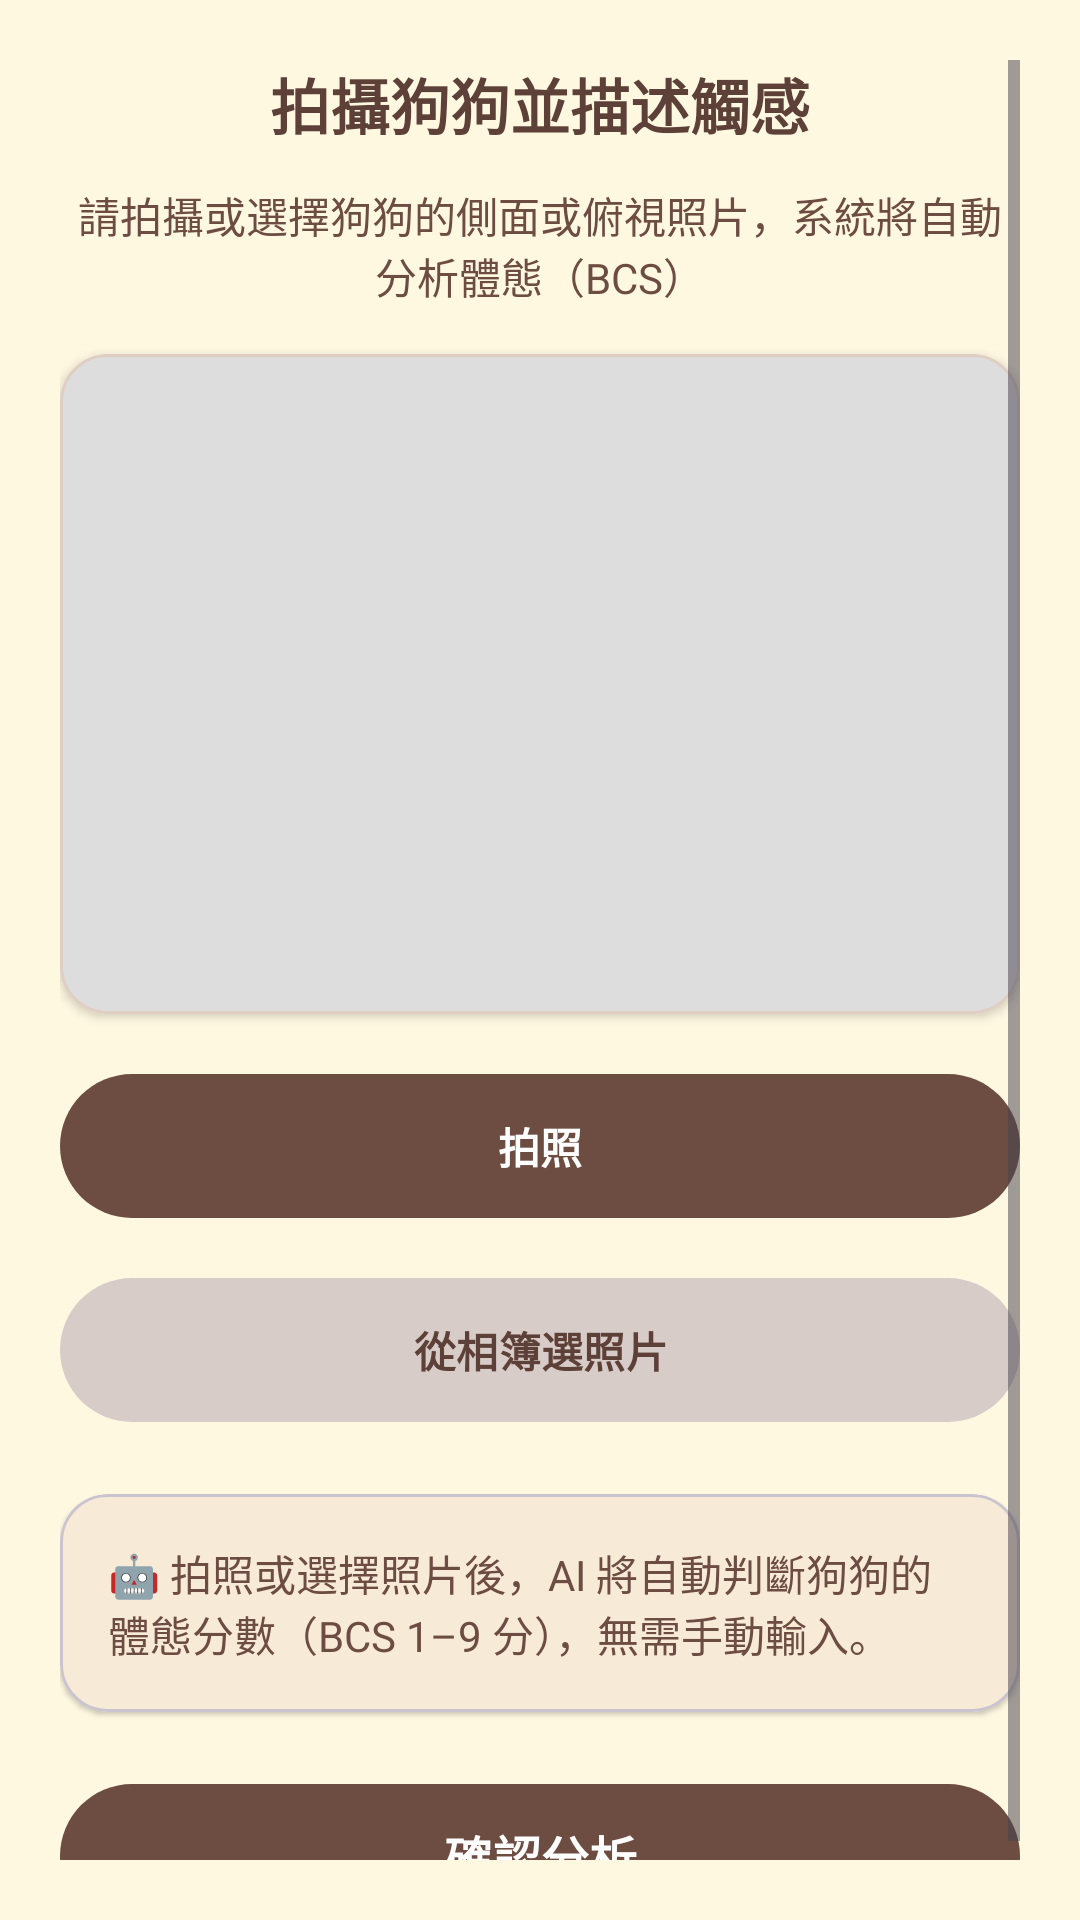

Reconstruct the res/layout file that produces this screen, plus the resources it refers to.
<!-- AndroidManifest.xml: application theme Theme.PetNutritionistApp -->
<!-- res/layout/activity_photo_and_touch_input.xml -->
<?xml version="1.0" encoding="utf-8"?>
<ScrollView xmlns:android="http://schemas.android.com/apk/res/android"
    xmlns:app="http://schemas.android.com/apk/res-auto"
    android:layout_width="match_parent"
    android:layout_height="match_parent"
    android:background="#FFF8E1"
    android:padding="20dp">

    <LinearLayout
        android:layout_width="match_parent"
        android:layout_height="wrap_content"
        android:orientation="vertical"
        android:gravity="center_horizontal">

        
        <TextView
            android:layout_width="wrap_content"
            android:layout_height="wrap_content"
            android:text="@string/photo_instruction"
            android:textColor="#5D4037"
            android:textSize="20sp"
            android:textStyle="bold"
            android:layout_marginBottom="12dp" />

        
        <TextView
            android:layout_width="wrap_content"
            android:layout_height="wrap_content"
            android:text="請拍攝或選擇狗狗的側面或俯視照片，系統將自動分析體態（BCS）"
            android:textColor="#6D4C41"
            android:textSize="14sp"
            android:layout_marginBottom="16dp"
            android:gravity="center" />

        
        <com.google.android.material.card.MaterialCardView
            android:layout_width="match_parent"
            android:layout_height="wrap_content"
            app:cardCornerRadius="16dp"
            app:cardElevation="2dp"
            app:strokeColor="#E0CEC2"
            app:strokeWidth="1dp"
            app:cardBackgroundColor="#FFF3E0"
            android:layout_marginBottom="16dp">

            <ImageView
                android:id="@+id/imgPreview"
                android:layout_width="match_parent"
                android:layout_height="220dp"
                android:background="#DDD"
                android:scaleType="centerCrop"
                android:contentDescription="@string/photo_preview_desc" />
        </com.google.android.material.card.MaterialCardView>

        
        <com.google.android.material.button.MaterialButton
            android:id="@+id/btnTakePhoto"
            android:layout_width="match_parent"
            android:layout_height="56dp"
            android:text="@string/take_photo"
            android:textStyle="bold"
            android:textColor="#FFFFFF"
            app:cornerRadius="28dp"
            app:backgroundTint="#6D4C41"
            android:layout_marginBottom="12dp" />

        
        <com.google.android.material.button.MaterialButton
            android:id="@+id/btnPickPhoto"
            android:layout_width="match_parent"
            android:layout_height="56dp"
            android:text="從相簿選照片"
            android:textStyle="bold"
            android:textColor="#5D4037"
            app:cornerRadius="28dp"
            app:backgroundTint="#D7CCC8"
            android:layout_marginBottom="20dp" />

        
        <com.google.android.material.card.MaterialCardView
            android:layout_width="match_parent"
            android:layout_height="wrap_content"
            app:cardCornerRadius="16dp"
            app:cardElevation="1dp"
            app:cardBackgroundColor="#FFF3E0"
            android:layout_marginBottom="20dp">

            <TextView
                android:layout_width="match_parent"
                android:layout_height="wrap_content"
                android:padding="16dp"
                android:text="🤖 拍照或選擇照片後，AI 將自動判斷狗狗的體態分數（BCS 1–9 分），無需手動輸入。"
                android:textColor="#6D4C41"
                android:textSize="14sp" />
        </com.google.android.material.card.MaterialCardView>

        
        <com.google.android.material.button.MaterialButton
            android:id="@+id/btnAnalyze"
            android:layout_width="match_parent"
            android:layout_height="56dp"
            android:text="@string/analyze_bcs"
            android:textStyle="bold"
            android:textSize="16sp"
            android:textColor="#FFFFFF"
            app:backgroundTint="#6D4C41"
            app:cornerRadius="28dp" />

    </LinearLayout>
</ScrollView>
<!-- resources referenced by this layout -->
<resources>
  <string name="analyze_bcs">確認分析</string>
  <string name="photo_instruction">拍攝狗狗並描述觸感</string>
  <string name="photo_preview_desc">狗狗照片預覽</string>
  <string name="take_photo">拍照</string>
  <style name="Theme.PetNutritionistApp" parent="Theme.Material3.DayNight.NoActionBar">
          <item name="android:statusBarColor">@android:color/transparent</item>
          <item name="android:windowLightStatusBar">true</item>
  
          
          <item name="colorPrimary">@color/md_theme_light_primary</item>
          <item name="colorOnPrimary">@color/md_theme_light_onPrimary</item>
          <item name="colorSecondary">@color/md_theme_light_secondary</item>
          <item name="colorSurface">@color/md_theme_light_surface</item>
          <item name="colorOnSurface">@color/md_theme_light_onSurface</item>
  
          
          <item name="textInputStyle">@style/Widget.M3.TextInputLayout</item>
      </style>
  <color name="md_theme_light_primary">#6D4C41</color>
  <color name="md_theme_light_onPrimary">#FFFFFF</color>
  <color name="md_theme_light_secondary">#C7B5A8</color>
  <color name="md_theme_light_surface">#FFF3E0</color>
  <color name="md_theme_light_onSurface">#3E2723</color>
  <style name="Widget.M3.TextInputLayout" parent="Widget.Material3.TextInputLayout.FilledBox">
          <item name="boxBackgroundMode">filled</item>
          <item name="boxCornerRadiusTopStart">12dp</item>
          <item name="boxCornerRadiusTopEnd">12dp</item>
          <item name="boxCornerRadiusBottomStart">12dp</item>
          <item name="boxCornerRadiusBottomEnd">12dp</item>
      </style>
</resources>
